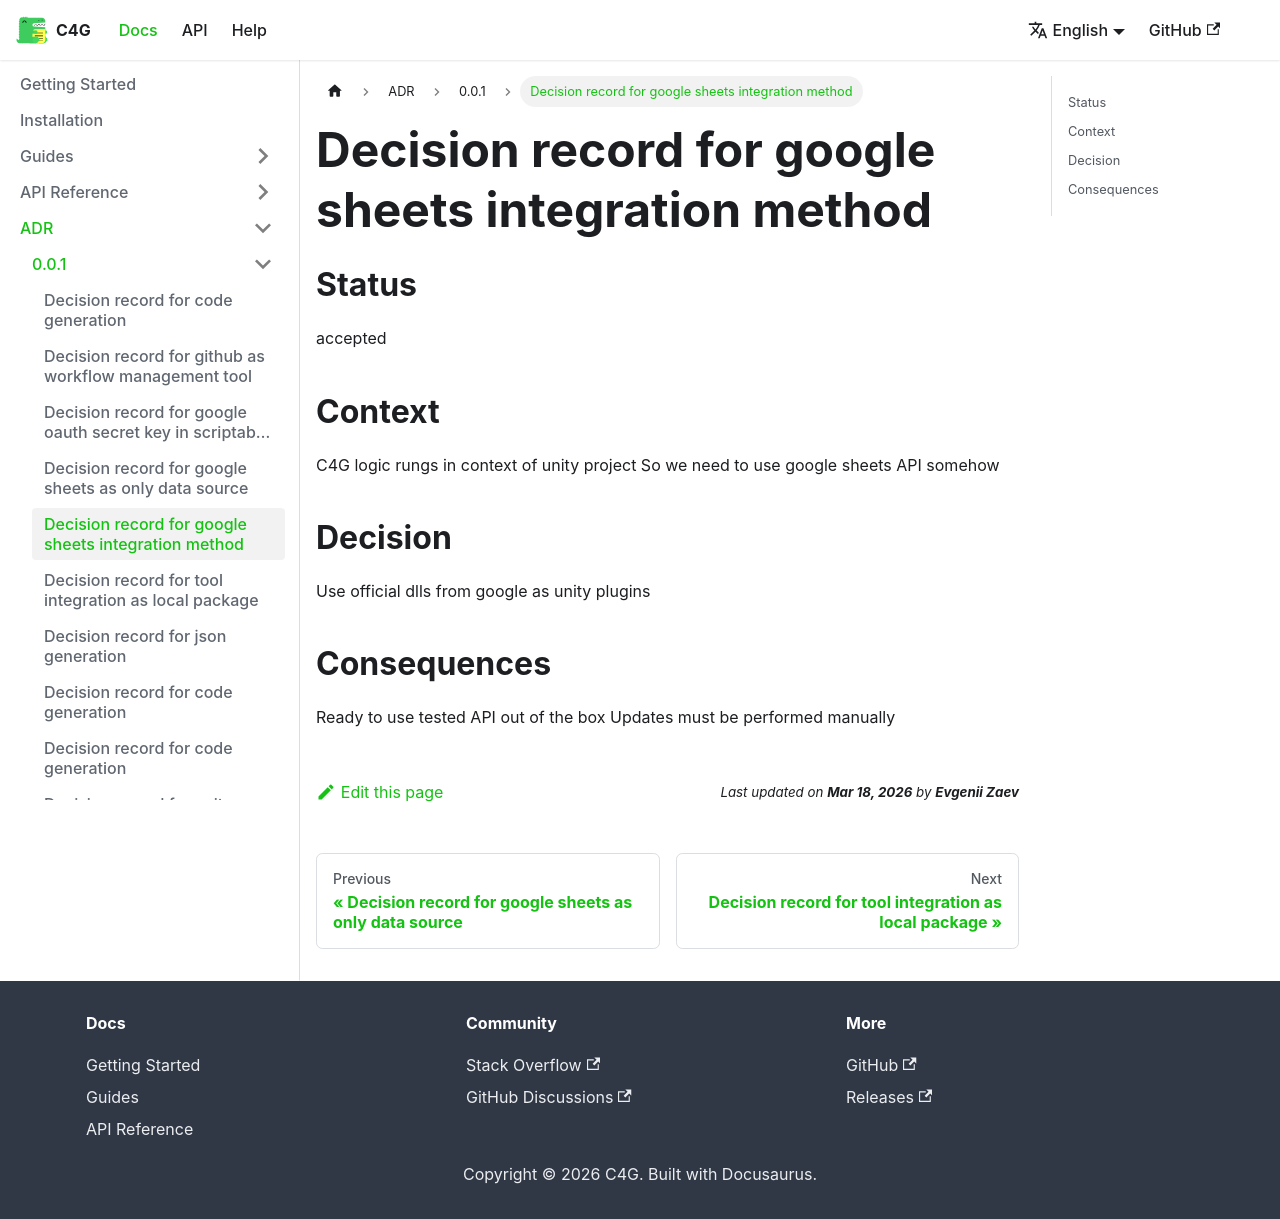

repository: vangogih/C4G · page: docs/adr/0.0.1/google-sheets-integration-method/index.html · generator: docusaurus

# Decision record for google sheets integration method

## Status

accepted

## Context

C4G logic rungs in context of unity project
So we need to use google sheets API somehow

## Decision

Use official dlls from google as unity plugins

## Consequences

Ready to use tested API out of the box
Updates must be performed manually
